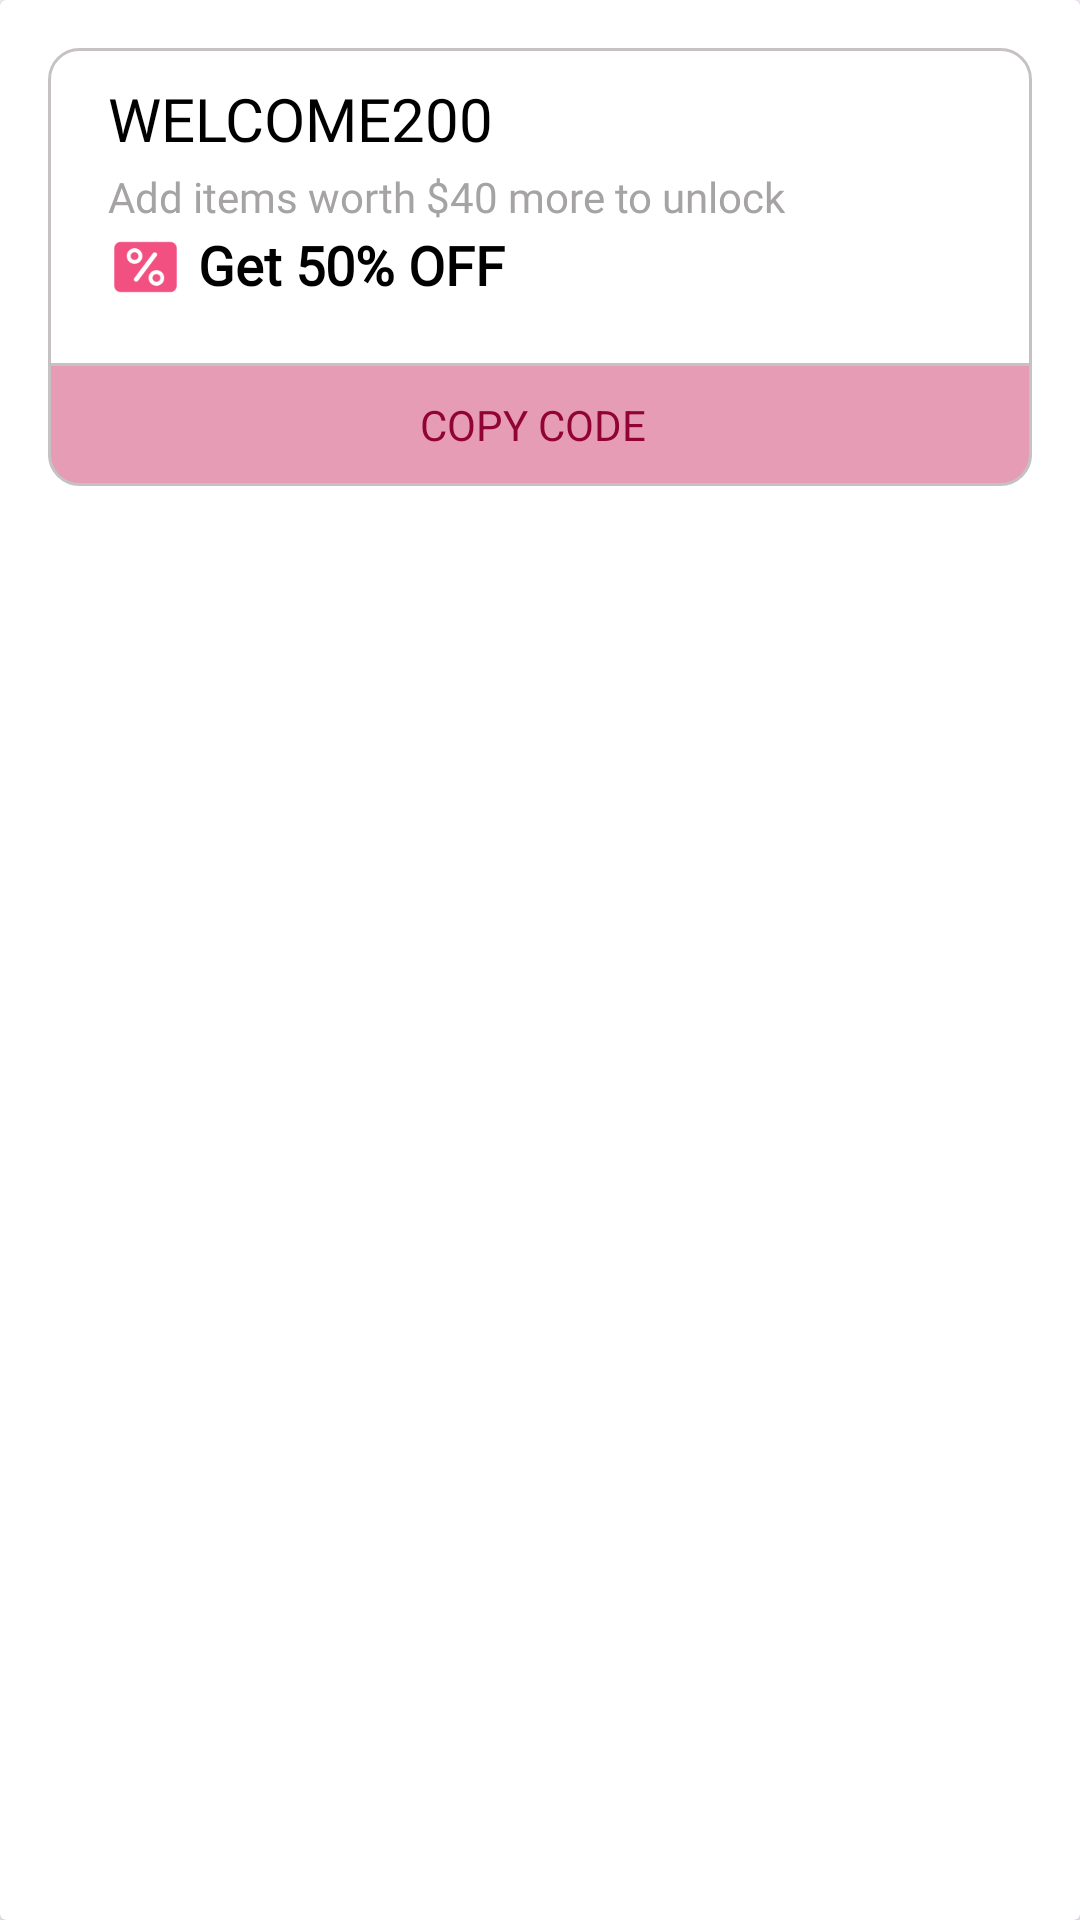

Reconstruct the res/layout file that produces this screen, plus the resources it refers to.
<!-- AndroidManifest.xml: application theme Theme.AppCafe -->
<!-- res/layout/coupon_item.xml -->
<?xml version="1.0" encoding="utf-8"?>
<androidx.cardview.widget.CardView xmlns:android="http://schemas.android.com/apk/res/android"
    android:layout_width="match_parent"
    android:layout_height="match_parent"
    xmlns:app="http://schemas.android.com/apk/res-auto">

    <RelativeLayout
        android:layout_width="match_parent"
        android:layout_height="wrap_content"
        android:padding="16dp">

        <FrameLayout
            android:layout_width="395dp"
            android:layout_height="145dp"
            android:background="@drawable/backround_item_coupon">

            <TextView
                android:id="@+id/title_text"
                android:layout_width="wrap_content"
                android:layout_height="wrap_content"
                android:layout_alignParentTop="true"
                android:layout_marginTop="10dp"
                android:fontFamily="@font/inter_tight_semibold"
                android:text="WELCOME200"
                android:layout_marginStart="20dp"
                android:textColor="@android:color/black"
                android:textSize="20sp" />

            <TextView
                android:id="@+id/description_text"
                android:layout_width="wrap_content"
                android:layout_height="wrap_content"
                android:layout_below="@+id/title_text"
                android:layout_marginTop="40dp"
                android:fontFamily="@font/inter_medium"
                android:text="Add items worth $40 more to unlock"
                android:textColor="#A5A3A3"
                android:layout_marginStart="20dp"
                android:textSize="14sp" />

            <ImageView
                android:id="@+id/imgIconcoupon"
                android:layout_width="25dp"
                android:layout_height="26dp"
                android:layout_marginStart="20dp"
                android:layout_marginTop="60dp"
                android:src="@drawable/ta_couponicon2" />

            <TextView
                android:id="@+id/discount_text"
                android:layout_width="wrap_content"
                android:layout_height="wrap_content"
                android:layout_below="@+id/description_text"
                android:layout_marginLeft="30dp"
                android:layout_marginTop="60dp"
                android:fontFamily="@font/inter_extrabold"
                android:text="Get 50% OFF"
                android:layout_marginStart="50dp"
                android:textColor="@android:color/black"
                android:textSize="18sp"
                android:textStyle="bold" />
        </FrameLayout>

        <FrameLayout
            android:layout_width="378dp"
            android:layout_height="41dp"
            android:layout_marginTop="105dp"
            android:background="@drawable/backround_item_coupon2">

            <TextView
                android:layout_width="80dp"
                android:layout_height="wrap_content"
                android:layout_gravity="center"
                android:text="COPY CODE"
                android:textColor="#910334"
                >

            </TextView>
        </FrameLayout>


    </RelativeLayout>

</androidx.cardview.widget.CardView>
<!-- resources referenced by this layout -->
<resources>
  <!-- drawable backround_item_coupon (drawable) -->
  <?xml version="1.0" encoding="utf-8"?>
  <selector xmlns:android="http://schemas.android.com/apk/res/android">
      <item>
          <shape android:shape="rectangle">
              <solid android:color="@color/white"/>
              <corners android:radius="10dp" />
              <stroke android:color="#C6C2C2"
                      android:width="1dp"/>
          </shape>
      </item>
  </selector>
  <!-- drawable backround_item_coupon2 (drawable) -->
  <?xml version="1.0" encoding="utf-8"?>
  <selector xmlns:android="http://schemas.android.com/apk/res/android">
      <item>
          <shape android:shape="rectangle">
              <solid android:color="#E69CB5"/>
              <corners android:bottomLeftRadius="10dp"
                  android:bottomRightRadius="10dp"/>
              <stroke android:color="#C6C2C2"
                  android:width="1dp"/>
          </shape>
      </item>
  </selector>
  <!-- drawable ta_couponicon2: png bitmap (drawable, 2066 bytes) -->
  <style name="Theme.AppCafe" parent="Base.Theme.AppCafe" />
  <style name="Base.Theme.AppCafe" parent="Theme.Material3.DayNight.NoActionBar">
          
          
      </style>
  <!-- not gathered from this repository: default colours our renderer supplied (Android Studio template values) -->
  <color name="white">#FFFFFFFF</color>
</resources>
